Dataset: datasets (GitHub, Niroop777/PixClad). Classes: bolt, clamp, drill, hammer, nut, pliers, screwdriver, spanner.

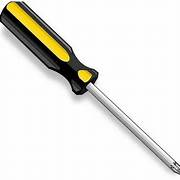
Label: screwdriver

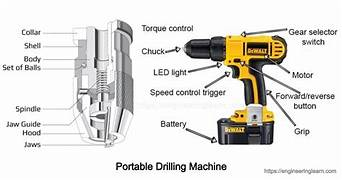
Label: drill

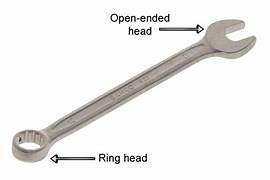
Label: spanner

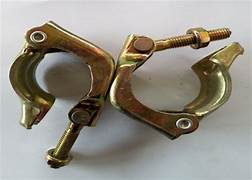
Label: clamp

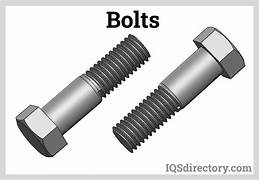
Label: bolt

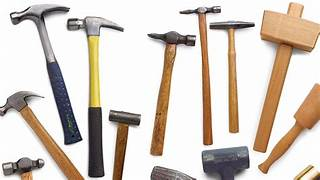
Label: hammer
